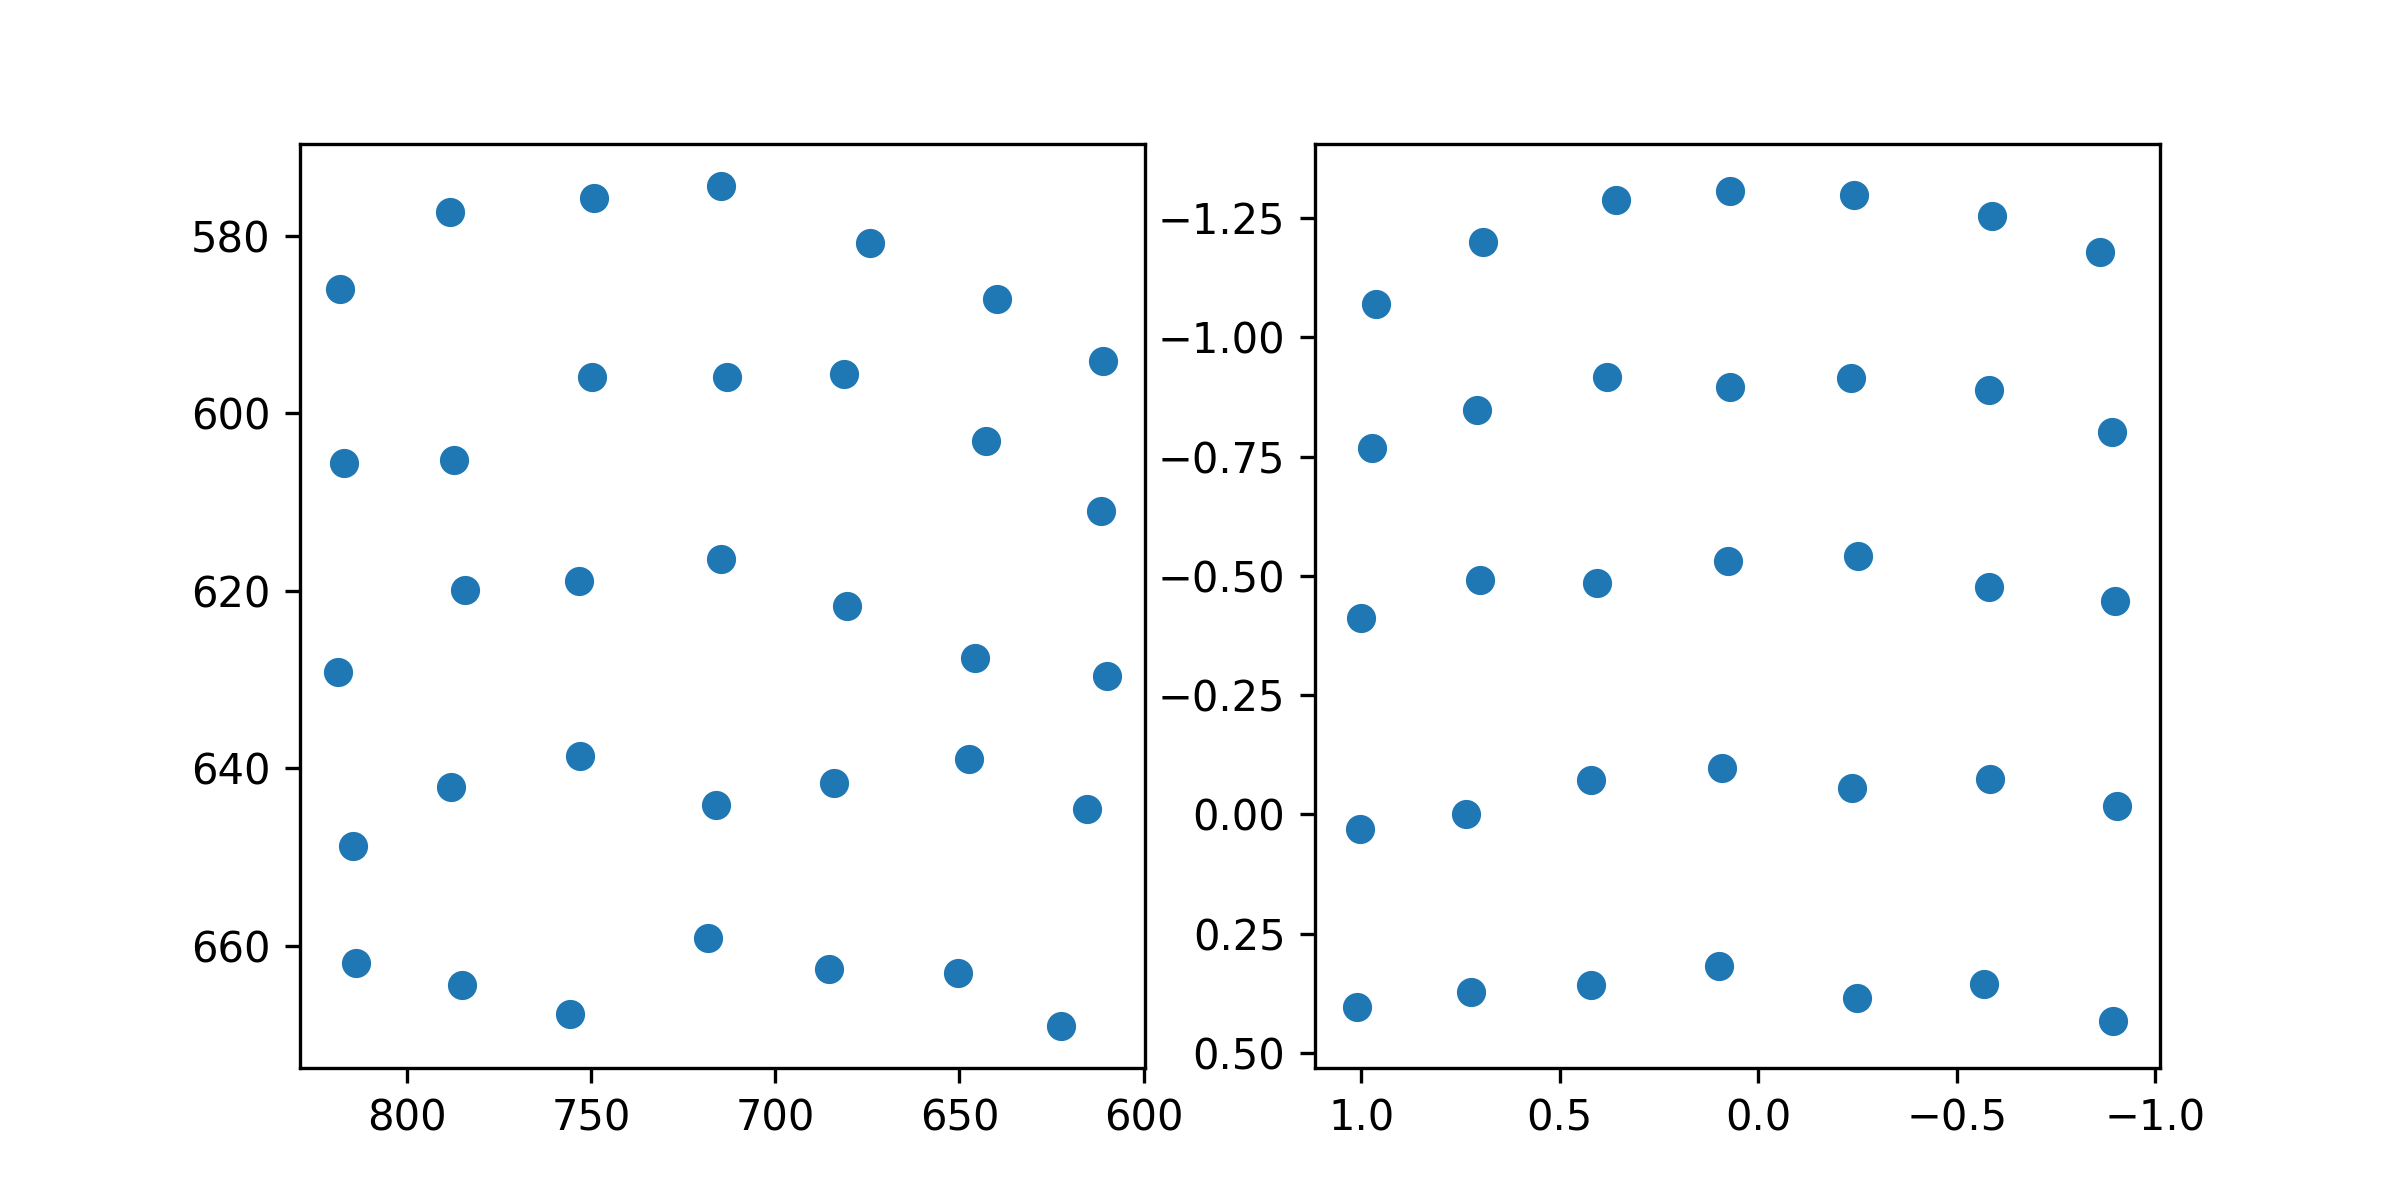

Data behind this chart, as committed beside it:
target_x, target_y, pupil_x, pupil_y
100.0, 100.0, 0.962, -1.069
386.0, 100.0, 0.6927, -1.2
672.0, 100.0, 0.358, -1.288
958.0, 100.0, 0.06969, -1.308
1244, 100.0, -0.2412, -1.3
1530, 100.0, -0.5893, -1.254
1816, 100.0, -0.8611, -1.18
100.0, 320.0, 0.973, -0.7682
386.0, 320.0, 0.7069, -0.8473
672.0, 320.0, 0.3811, -0.9159
958.0, 320.0, 0.07177, -0.8951
1244, 320.0, -0.2348, -0.9142
1530, 320.0, -0.5804, -0.8892
1816, 320.0, -0.8907, -0.8014
100.0, 540.0, 1.001, -0.4126
386.0, 540.0, 0.7014, -0.4922
672.0, 540.0, 0.4068, -0.4841
958.0, 540.0, 0.07653, -0.5316
1244, 540.0, -0.2522, -0.5413
1530, 540.0, -0.5819, -0.4769
1816, 540.0, -0.8986, -0.4465
100.0, 760.0, 1.004, 0.02985
386.0, 760.0, 0.7369, -0.0004703
672.0, 760.0, 0.4215, -0.07114
958.0, 760.0, 0.08998, -0.09692
1244, 760.0, -0.2368, -0.05588
1530, 760.0, -0.5841, -0.0748
1816, 760.0, -0.9047, -0.01777
100.0, 980.0, 1.01, 0.4045
386.0, 980.0, 0.7239, 0.3722
672.0, 980.0, 0.4215, 0.3584
958.0, 980.0, 0.0976, 0.318
1244, 980.0, -0.249, 0.3852
1530, 980.0, -0.569, 0.3553
1816, 980.0, -0.895, 0.4342
